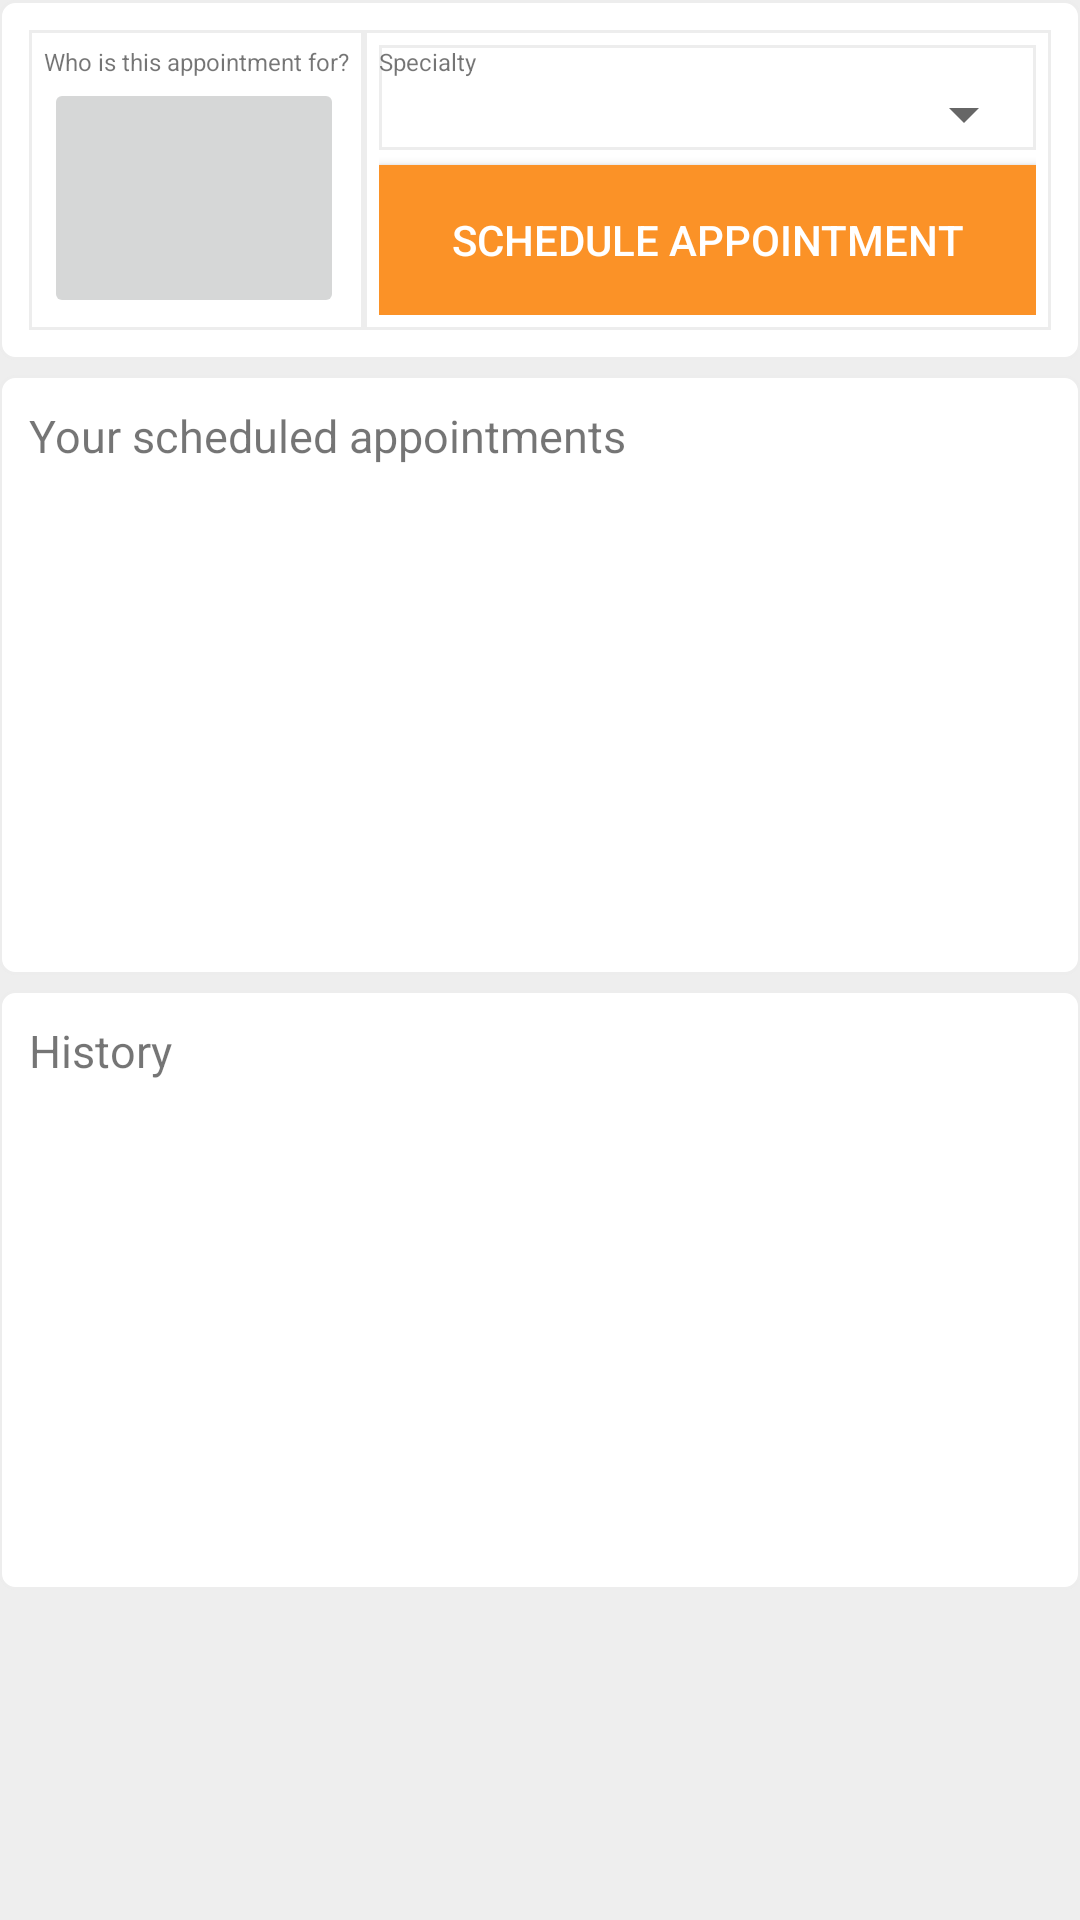

Write the Android layout XML for this screen, with the resource values it uses.
<!-- AndroidManifest.xml: application theme AppTheme -->
<!-- res/layout/activity_dashboard.xml -->
<LinearLayout xmlns:android="http://schemas.android.com/apk/res/android"
    xmlns:tools="http://schemas.android.com/tools" android:layout_width="match_parent"
    android:layout_height="match_parent" android:orientation="vertical"
    android:paddingLeft="@dimen/activity_horizontal_margin"
    android:paddingRight="@dimen/activity_horizontal_margin"
    android:paddingTop="@dimen/activity_vertical_margin"
    android:paddingBottom="@dimen/activity_vertical_margin"
    android:background="#EEEEEE"
    tools:context=".DashboardActivity">

    <LinearLayout
        android:layout_width="match_parent"
        android:layout_height="120dp"
        android:padding="10dp"
        android:background="@drawable/rounded_border">

        <LinearLayout
            android:layout_width="wrap_content"
            android:layout_height="match_parent"
            android:orientation="vertical"
            android:padding="5dp"
            android:background="@drawable/border">
            <TextView
                android:layout_width="wrap_content"
                android:layout_height="wrap_content"
                android:text="Who is this appointment for?"
                android:textSize="8sp"
                />
            <ImageButton
                android:layout_width="100dp"
                android:layout_height="80dp"
                android:onClick="patientListBtnClicked"
                />
        </LinearLayout>
        <LinearLayout
            android:layout_width="match_parent"
            android:layout_height="match_parent"
            android:orientation="vertical"
            android:padding="5dp"
            android:background="@drawable/border"
            >
            <LinearLayout
                android:layout_width="match_parent"
                android:layout_height="wrap_content"
                android:orientation="vertical"
                android:background="@drawable/border">
                <TextView
                    android:layout_width="wrap_content"
                    android:layout_height="wrap_content"
                    android:text="Specialty"
                    android:textSize="8sp"
                    />
                <Spinner
                    android:id="@+id/dashboardSpecialtySpinner"
                    android:layout_width="match_parent"
                    android:layout_height="wrap_content"
                    >
                </Spinner>
            </LinearLayout>
            <Button
                android:layout_width="match_parent"
                android:layout_height="50dp"
                android:layout_marginTop="5dp"
                android:background="#FB9227"
                android:text="Schedule Appointment"
                android:textColor="#FFFFFF"
                />

        </LinearLayout>
    </LinearLayout>
    <LinearLayout
        android:layout_width="match_parent"
        android:layout_height="200dp"
        android:layout_marginTop="5dp"
        android:padding="10dp"
        android:orientation="vertical"
        android:background="@drawable/rounded_border"
        >
        <TextView
            android:layout_width="wrap_content"
            android:layout_height="wrap_content"
            android:text="Your scheduled appointments"
            android:textSize="15sp"
            />
        <ListView
            android:id="@+id/dashboardScheduledAppointmentsList"
            android:layout_marginTop="10dp"
            android:layout_width="match_parent"
            android:layout_height="wrap_content">
        </ListView>
    </LinearLayout>
    <LinearLayout
        android:layout_width="match_parent"
        android:layout_height="200dp"
        android:layout_marginTop="5dp"
        android:padding="10dp"
        android:orientation="vertical"
        android:background="@drawable/rounded_border"
        >
        <TextView
            android:layout_width="wrap_content"
            android:layout_height="wrap_content"
            android:text="History"
            android:textSize="15sp"
            />
        <ListView
            android:id="@+id/dashboardPatientHistoryList"
            android:layout_marginTop="10dp"
            android:layout_width="match_parent"
            android:layout_height="wrap_content">
        </ListView>
    </LinearLayout>
</LinearLayout>
<!-- resources referenced by this layout -->
<resources>
  <!-- drawable border (drawable) -->
  <?xml version="1.0" encoding="utf-8"?>
  <shape xmlns:android="http://schemas.android.com/apk/res/android"
  android:shape="rectangle">
  <solid android:color="#FFFFFF" />
  <stroke
      android:width="1dip"
      android:color="#EDEDED" />
  </shape>
  <!-- drawable rounded_border (drawable) -->
  <?xml version="1.0" encoding="utf-8"?>
  <shape xmlns:android="http://schemas.android.com/apk/res/android"
      android:shape="rectangle">
      <corners android:radius="5dp" />
      <solid android:color="#FFFFFF" />
      <stroke
          android:width="1dip"
          android:color="#EDEDED" />
  </shape>
  <style name="AppTheme" parent="Theme.AppCompat.Light.DarkActionBar">
          <item name="android:windowNoTitle">true</item>
      </style>
</resources>
